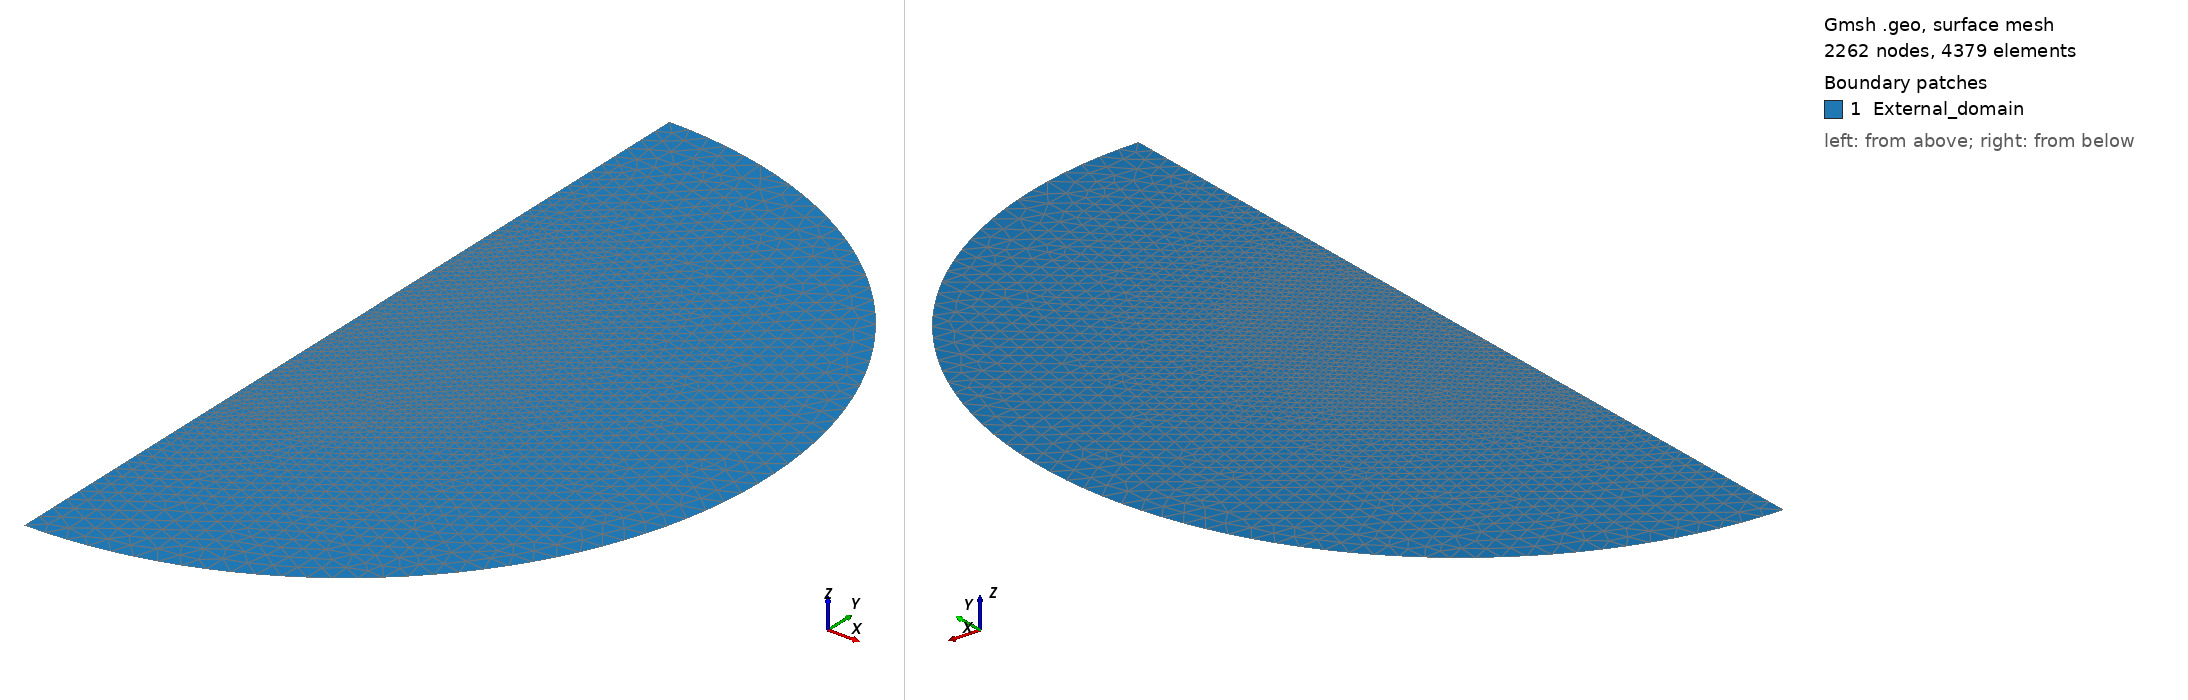

Gmsh geometry script, surface-meshed: 2262 nodes, 4379 surface elements. Boundary patches (legend numbers): 1 External_domain. Left view from above one corner, right view from below the opposite corner. Legend entries are the model's physical surfaces. The drawing asked Gmsh for element sizes between 1% and 20% of the model's largest extent; the script's own settings can give other sizes.

=== translation_rotation_hollow_cylinders_2D_R1_ext.geo (drawn) ===
// Gmsh project created on Wed Nov  5 23:07:29 2025
SetFactory("OpenCASCADE");


// === VARIABLES DEFINITION ===
// External domain
R_Omega = 0.10579077712636391;

// Mesh caracteristics
Ngamma = 66;
minSize = 0.0003;
maxSize = 0.005;

// === END OF VARIABLES DECLARATION ===


// External domain
// Defining the points of the domain
Point(1) = {0, 0, 0};
Point(2) = {0, -R_Omega, 0};
Point(3) = {0, R_Omega, 0};

// Creating the semi-circle
Line(1) = {1, 3};
Circle(2) = {3, 1, 2};
Line(3) = {2, 1};

// Creating the surface
Curve Loop(1) = {1, 2, 3};
Plane Surface(1) = {1};

Point{1} In Surface{1};

// Creating the physical things
Physical Surface("External_domain", 303) = {1};
Physical Curve("External_boundary", 201) = {2};
Physical Point(0) = {1};


// === DEFINING THE MESH ===
// Number of points on the boundary line of the domain
Transfinite Curve(2) = Ngamma Using Progression 1;

Field[1] = Distance;
Field[1].PointsList = {1};

Field[2] = Threshold;
Field[2].InField = 1;
Field[2].DistMin = 0;
Field[2].DistMax = R_Omega;
Field[2].SizeMin = minSize;
Field[2].SizeMax = maxSize;

Background Field = 2;
